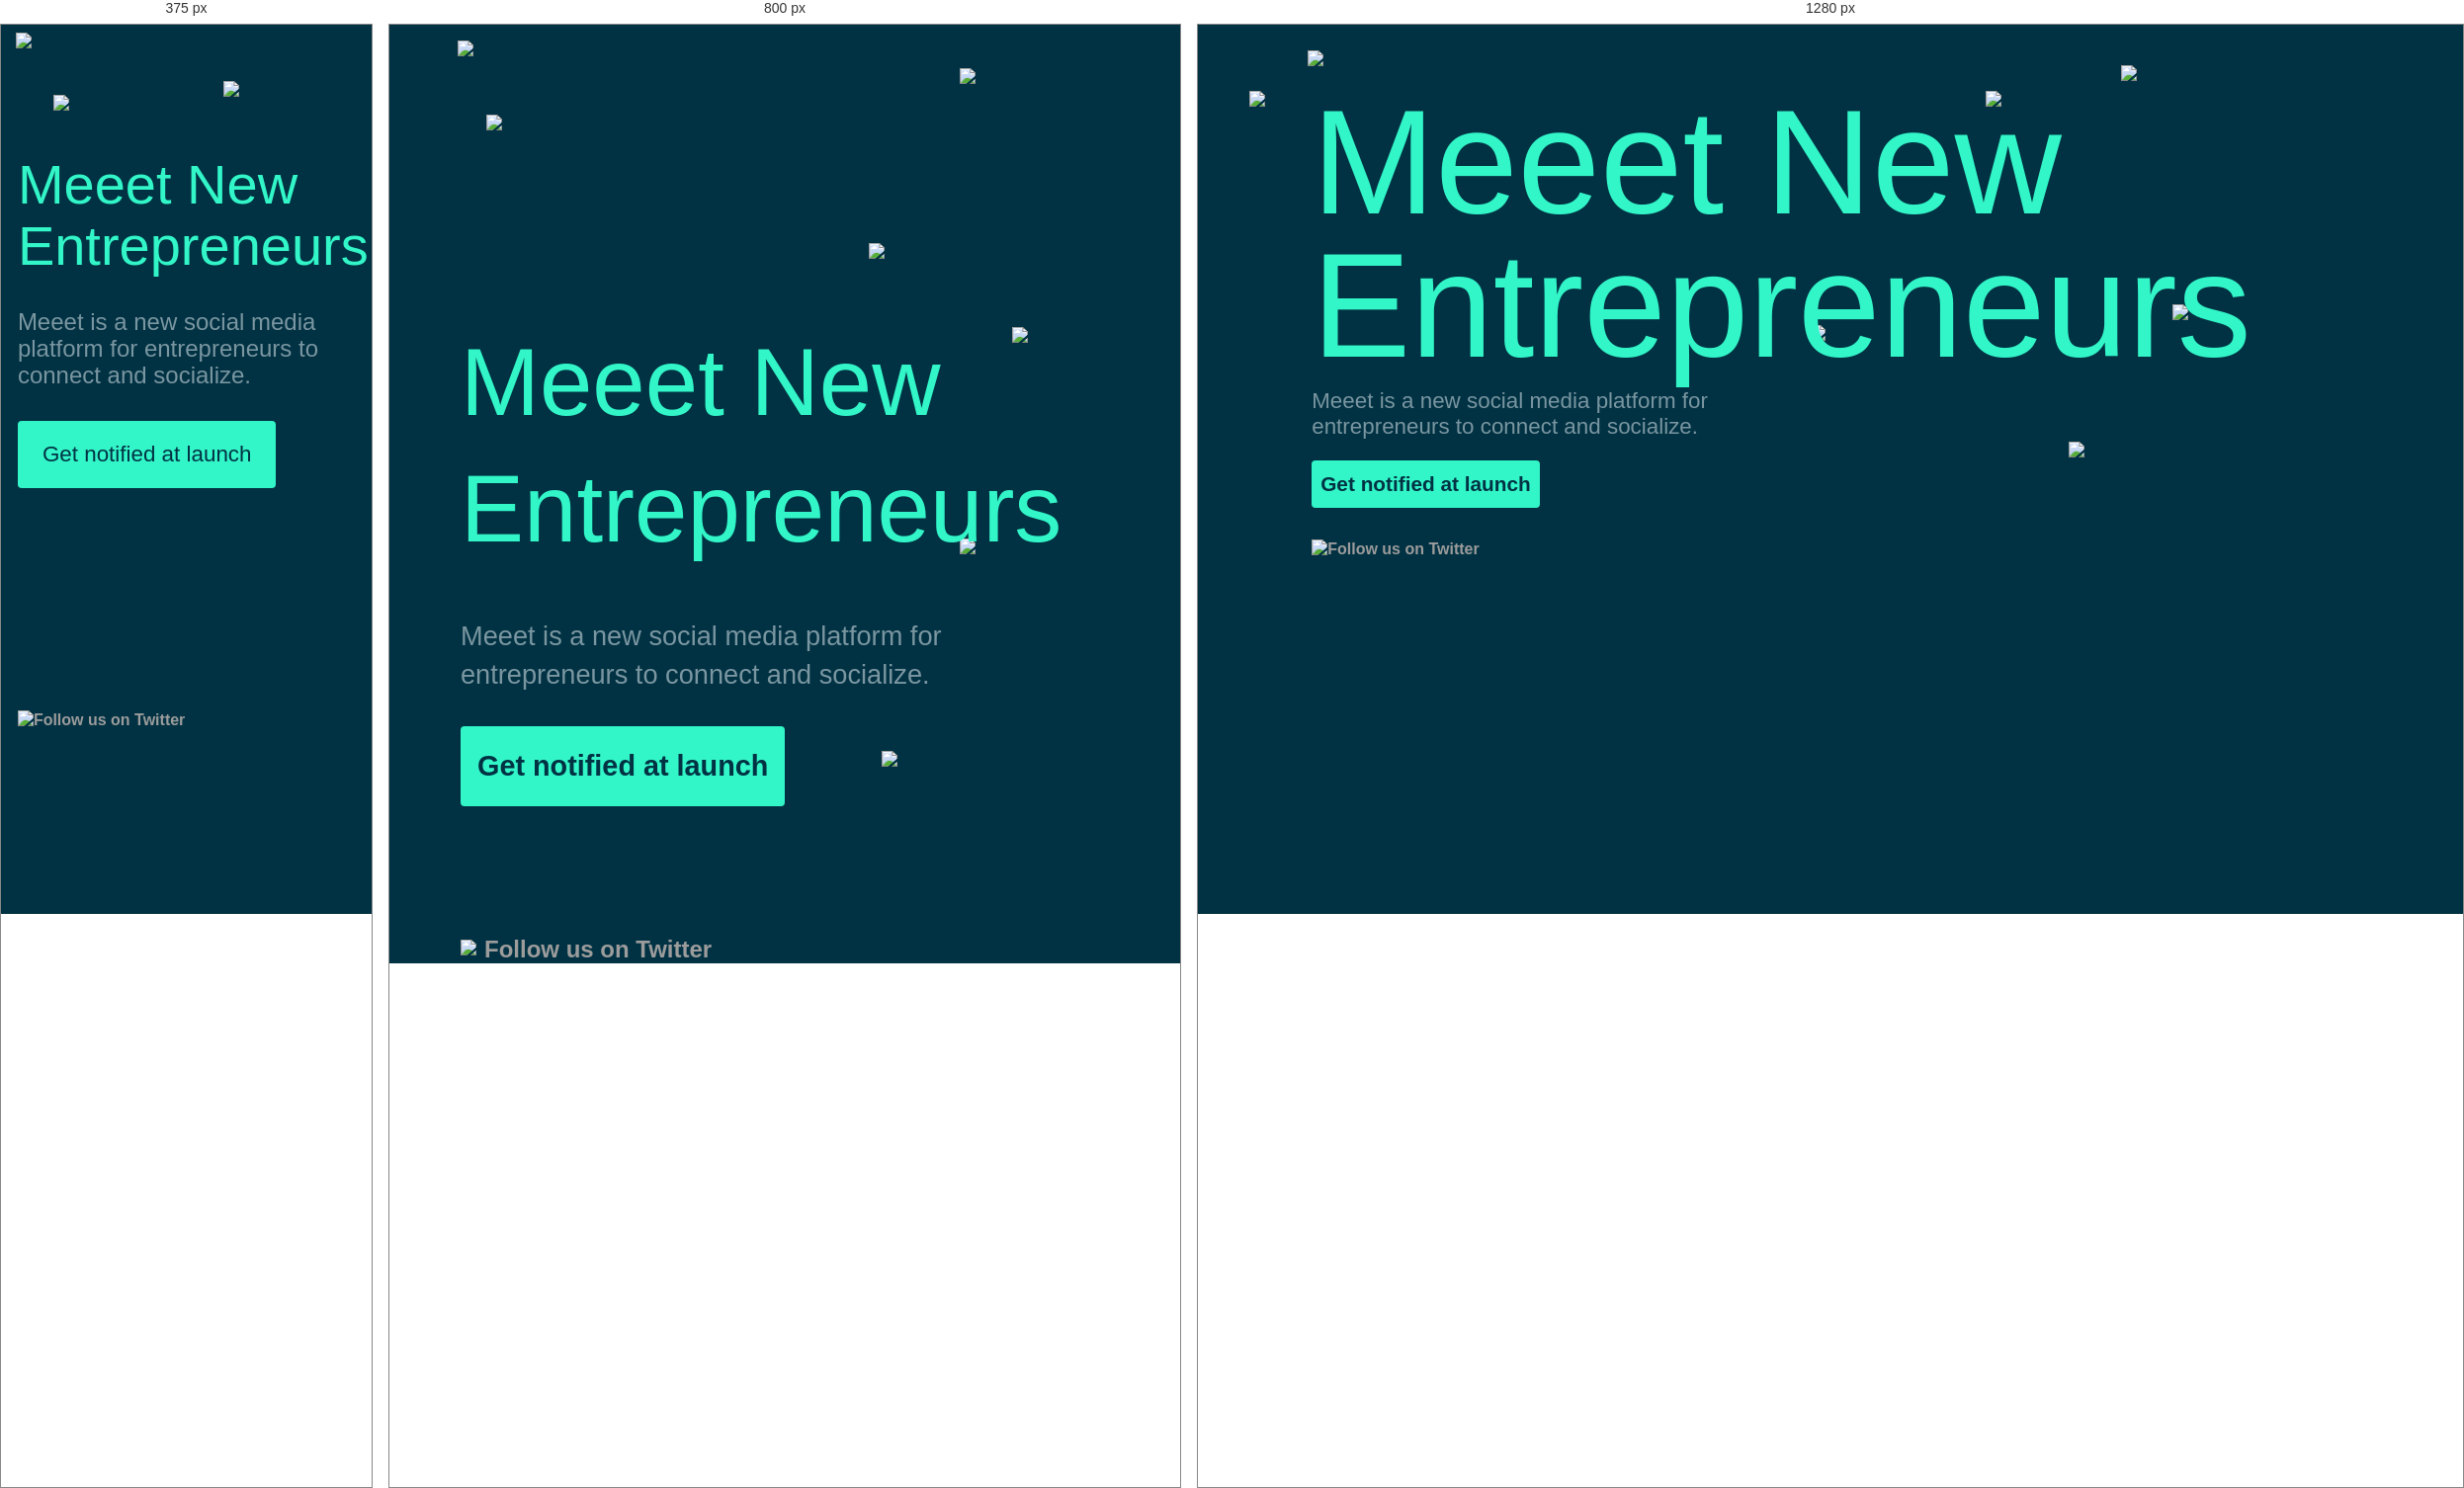
Rendered at 375 px, 800 px and 1280 px, left to right.

<!-- file: meet.html -->
<!DOCTYPE html>
<html lang="en">
<head>
    <meta charset="UTF-8">
    <meta http-equiv="X-UA-Compatible" content="IE=edge">
    <meta name="viewport" content="width=device-width, initial-scale=1.0">
    <title>Meet</title>
    <link rel="stylesheet" href="meet.css">
</head>
<body>
    
    <div class="mid-bottom">
        <div class="top">
            <img class='logo'src="Assets/Logo.svg">
        </div>
        <div class="heading">
           
            <div class="h1">Meeet New Entrepreneurs</div>
        </div>
        <div class="dis">
            Meeet is a new social media platform for entrepreneurs to connect and socialize.
        </div>
        <div class="buttton">
            <button> Get notified at launch</button>
        </div>

        <div class="bottom">
            <div class="twitter">
                <img src="Assets/Twitter.svg">
            </div>
            <div class="follow">Follow us on Twitter</div>
        </div>
        <img src="Assets/User Avatar 1.svg" class="img1">
        <img src="Assets/User Avatar 2.svg" class="img2">
        <img src="Assets/User Avatar 3.svg" class="img3">
        <img src="Assets/User Avatar 4.svg" class="img4">
        <img src="Assets/User Avatar 5.svg" class="img5">
        <img src="Assets/User Avatar 6.svg" class="img6">
    </div>
    
    
</body>
</html>

/* @media block from meet.css */
@media screen and (max-width:599.9px){
    .mid-bottom{
        margin:2% 0 0 4.5%;
    }
    
    .h1{
        font-size:3.5rem;
        line-height:110%;
        margin:29% 0 0 0;
    }
    .dis{
        width:85%;
        font-size:1.5rem;
        margin:9% 0 9% 0;
        line-height:1.7rem;
    }

    .img3,.img6,.img1,.img2{
        top:9%;
        left:10%;
        width:25%;
    }
    .img6,.img2{
        left:58%;
        top:59%;
        width:37%;

    }
    .img4,.img5{
        display:none;
    }
    .img2{
       top:7%;
    }
    button{
    padding:21px 25px;
    font-size: 1.4rem;
    font-weight: 500;
    }
    .bottom{
        margin-top:60%;
    }
}

/* @media block from meet.css */
@media screen and (min-width:600px) and (max-width:1000px){
    .top img{
        width:30%;
    }
    .h1{
        font-size:6rem;
        margin:40% 0 7% 0;
        line-height:8rem;
    }
    .dis{
        width:85%;
        font-size:1.7rem;
        line-height:2.4rem;
    }
    button{
        font-size:1.8rem;
        font-weight:600;
        margin:3% 0 20% 0;
        padding:24px 17px;   
    }
    .bottom img{
        width:100%;

    }
    .follow{
        font-size:1.5rem;
        margin-left:8px;
    }
    .img3,.img1,.img2,.img4,.img5{
        width:23%;
        left:4%;
    }
    .img1{
        top:31%;
        left:85%;
    }
    .img2{
        left:77%;
        width:30%;
    }
    .img4{
        bottom:4%;
        width:38%;
        left:65%;
    }
    .img5{
        top:21.9%;
        left:63%;
    }
    .img6{
        width:20%;
        left:77%;
    }

}